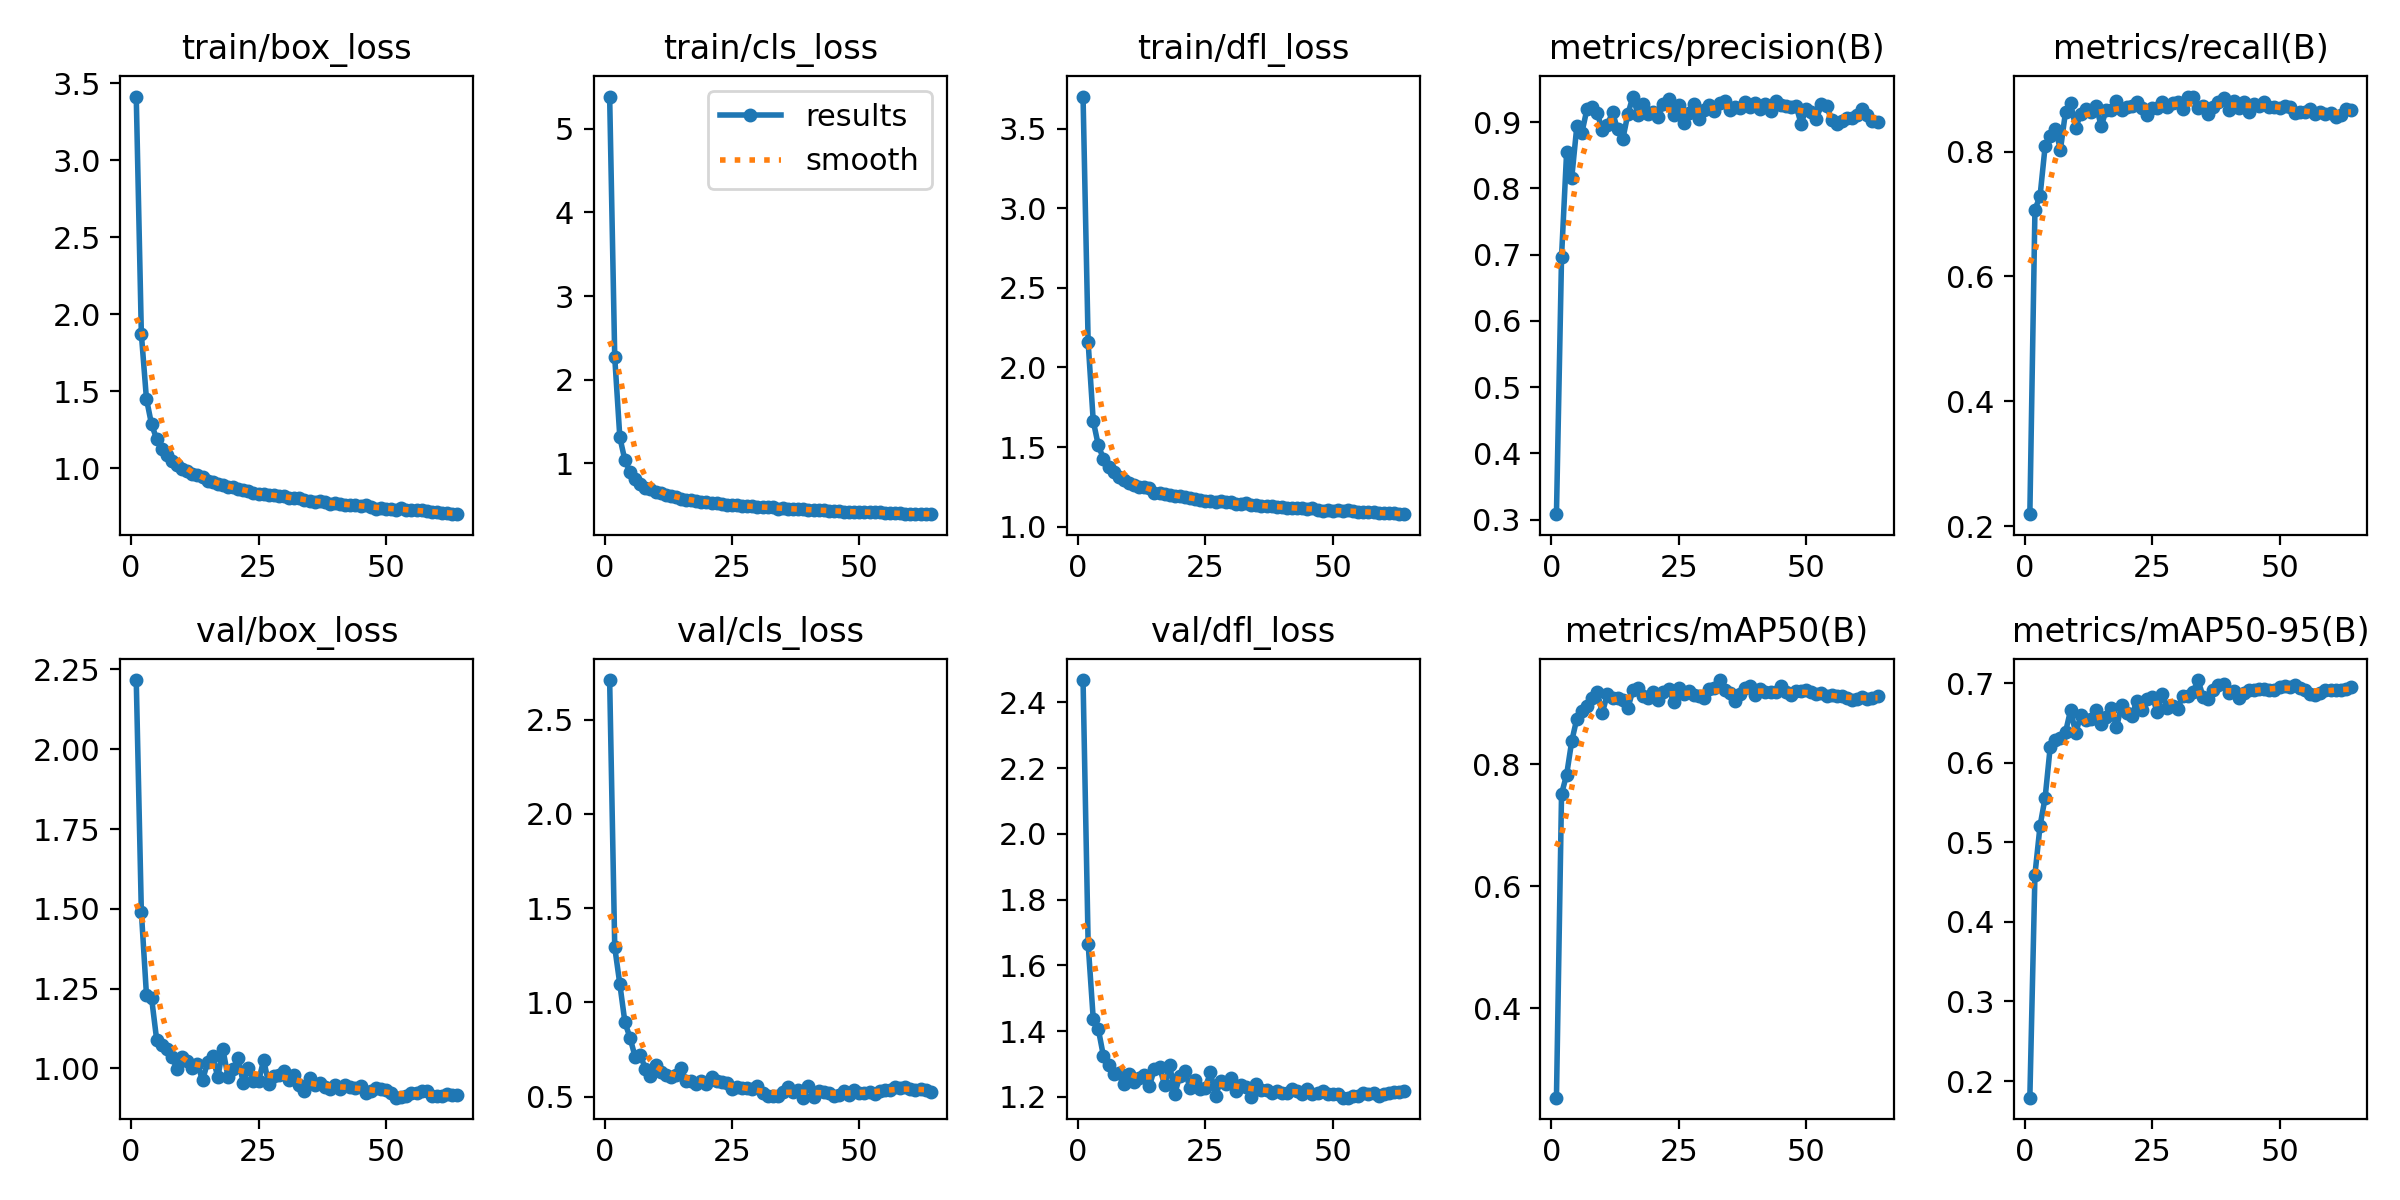

Data behind this chart, as committed beside it:
epoch, train/box_loss, train/cls_loss, train/dfl_loss, metrics/precision(B), metrics/recall(B), metrics/mAP50(B), metrics/mAP50-95(B), val/box_loss, val/cls_loss, val/dfl_loss, lr/pg0, lr/pg1, lr/pg2
1, 3.414, 5.385, 3.702, 0.3082, 0.2193, 0.2537, 0.1792, 2.217, 2.709, 2.468, 0.003324, 0.003324, 0.003324
2, 1.873, 2.267, 2.158, 0.6968, 0.707, 0.7514, 0.4595, 1.491, 1.292, 1.665, 0.006602, 0.006602, 0.006602
3, 1.451, 1.312, 1.663, 0.8553, 0.7285, 0.7829, 0.5206, 1.231, 1.097, 1.437, 0.009825, 0.009825, 0.009825
4, 1.285, 1.038, 1.51, 0.8156, 0.8086, 0.8378, 0.5561, 1.222, 0.8937, 1.406, 0.009753, 0.009753, 0.009753
5, 1.191, 0.9027, 1.427, 0.8937, 0.8248, 0.8746, 0.62, 1.091, 0.8122, 1.324, 0.009753, 0.009753, 0.009753
6, 1.124, 0.8159, 1.373, 0.884, 0.8366, 0.8869, 0.629, 1.073, 0.711, 1.297, 0.00967, 0.00967, 0.00967
7, 1.087, 0.7582, 1.342, 0.92, 0.8028, 0.8948, 0.6309, 1.062, 0.7213, 1.271, 0.009588, 0.009588, 0.009588
8, 1.044, 0.7078, 1.311, 0.9228, 0.8636, 0.9089, 0.6384, 1.036, 0.649, 1.271, 0.009505, 0.009505, 0.009505
9, 1.022, 0.6904, 1.295, 0.914, 0.877, 0.9182, 0.6662, 0.9993, 0.6082, 1.238, 0.009423, 0.009423, 0.009423
10, 0.9955, 0.6613, 1.275, 0.8876, 0.838, 0.8841, 0.6371, 1.035, 0.6689, 1.27, 0.00934, 0.00934, 0.00934
11, 0.9797, 0.6421, 1.263, 0.8961, 0.8602, 0.9149, 0.6596, 1.022, 0.6327, 1.245, 0.009258, 0.009258, 0.009258
12, 0.9595, 0.6208, 1.248, 0.9145, 0.8682, 0.9085, 0.6531, 1.002, 0.6169, 1.257, 0.009175, 0.009175, 0.009175
13, 0.9586, 0.6141, 1.25, 0.8888, 0.8634, 0.9091, 0.655, 1.015, 0.6066, 1.265, 0.009092, 0.009092, 0.009092
14, 0.942, 0.6025, 1.24, 0.8736, 0.8736, 0.9058, 0.6667, 0.9632, 0.6155, 1.232, 0.00901, 0.00901, 0.00901
15, 0.915, 0.5758, 1.214, 0.9115, 0.8404, 0.8916, 0.6489, 1.019, 0.6502, 1.284, 0.008927, 0.008927, 0.008927
16, 0.9083, 0.5645, 1.213, 0.9384, 0.8671, 0.9211, 0.6571, 1.038, 0.5848, 1.292, 0.008845, 0.008845, 0.008845
17, 0.8986, 0.5585, 1.204, 0.9111, 0.8662, 0.9243, 0.669, 0.9727, 0.582, 1.236, 0.008762, 0.008762, 0.008762
18, 0.8905, 0.5505, 1.201, 0.9265, 0.8805, 0.9126, 0.6443, 1.06, 0.5671, 1.297, 0.00868, 0.00868, 0.00868
19, 0.8791, 0.5416, 1.192, 0.9119, 0.8659, 0.9084, 0.672, 0.9744, 0.5808, 1.21, 0.008597, 0.008597, 0.008597
20, 0.877, 0.5376, 1.195, 0.9144, 0.8711, 0.9184, 0.6626, 0.9982, 0.5696, 1.265, 0.008515, 0.008515, 0.008515
21, 0.864, 0.5309, 1.186, 0.908, 0.8727, 0.9058, 0.6588, 1.031, 0.6022, 1.278, 0.008433, 0.008433, 0.008433
22, 0.8589, 0.5233, 1.182, 0.9272, 0.8794, 0.9186, 0.6777, 0.9547, 0.5806, 1.227, 0.00835, 0.00835, 0.00835
23, 0.8498, 0.5123, 1.173, 0.9353, 0.869, 0.9238, 0.6661, 1.002, 0.5755, 1.25, 0.008268, 0.008268, 0.008268
24, 0.8418, 0.5095, 1.169, 0.9107, 0.8579, 0.9023, 0.6798, 0.9609, 0.5719, 1.225, 0.008185, 0.008185, 0.008185
25, 0.8323, 0.5019, 1.159, 0.9264, 0.8697, 0.9247, 0.6831, 0.9603, 0.543, 1.228, 0.008103, 0.008103, 0.008103
26, 0.8333, 0.5002, 1.162, 0.8986, 0.8703, 0.9149, 0.6638, 1.027, 0.5515, 1.275, 0.00802, 0.00802, 0.00802
27, 0.8239, 0.4905, 1.152, 0.9131, 0.8798, 0.9201, 0.6867, 0.9508, 0.5469, 1.204, 0.007938, 0.007938, 0.007938
28, 0.8251, 0.4928, 1.159, 0.9269, 0.8719, 0.9141, 0.6683, 0.9757, 0.5465, 1.248, 0.007855, 0.007855, 0.007855
29, 0.8193, 0.4864, 1.153, 0.904, 0.877, 0.9125, 0.6716, 0.979, 0.5403, 1.238, 0.007772, 0.007772, 0.007772
30, 0.8171, 0.4849, 1.155, 0.9187, 0.8791, 0.9087, 0.6676, 0.9915, 0.5542, 1.257, 0.00769, 0.00769, 0.00769
31, 0.8043, 0.4749, 1.143, 0.926, 0.8674, 0.9233, 0.684, 0.9652, 0.5202, 1.219, 0.007607, 0.007607, 0.007607
32, 0.8067, 0.4759, 1.145, 0.9159, 0.8879, 0.9244, 0.6842, 0.9809, 0.5059, 1.237, 0.007525, 0.007525, 0.007525
33, 0.8065, 0.4752, 1.149, 0.9293, 0.888, 0.9379, 0.6883, 0.949, 0.502, 1.23, 0.007443, 0.007443, 0.007443
34, 0.7942, 0.4613, 1.139, 0.9315, 0.8702, 0.9215, 0.7038, 0.9307, 0.5058, 1.199, 0.00736, 0.00736, 0.00736
35, 0.7896, 0.4633, 1.134, 0.9184, 0.8728, 0.916, 0.6825, 0.9713, 0.523, 1.24, 0.007278, 0.007278, 0.007278
36, 0.7823, 0.461, 1.131, 0.9225, 0.8607, 0.904, 0.6806, 0.9492, 0.5498, 1.221, 0.007195, 0.007195, 0.007195
37, 0.7898, 0.4601, 1.131, 0.9215, 0.8706, 0.9145, 0.6915, 0.9531, 0.5255, 1.22, 0.007112, 0.007112, 0.007112
38, 0.7792, 0.4533, 1.128, 0.9306, 0.8799, 0.9249, 0.6981, 0.9416, 0.5333, 1.212, 0.00703, 0.00703, 0.00703
39, 0.7702, 0.4511, 1.121, 0.9227, 0.8864, 0.9282, 0.6988, 0.9364, 0.4946, 1.217, 0.006947, 0.006947, 0.006947
40, 0.771, 0.4465, 1.124, 0.9293, 0.8663, 0.9131, 0.6873, 0.9493, 0.5542, 1.21, 0.006865, 0.006865, 0.006865
41, 0.7651, 0.4418, 1.119, 0.9194, 0.8805, 0.9232, 0.6904, 0.9354, 0.4992, 1.212, 0.006783, 0.006783, 0.006783
42, 0.7627, 0.4441, 1.117, 0.9271, 0.8703, 0.9181, 0.6814, 0.9476, 0.5287, 1.224, 0.0067, 0.0067, 0.0067
43, 0.763, 0.4387, 1.119, 0.9173, 0.8792, 0.9183, 0.6873, 0.9424, 0.5271, 1.218, 0.006618, 0.006618, 0.006618
44, 0.7583, 0.4363, 1.116, 0.9324, 0.8634, 0.9184, 0.6916, 0.9387, 0.522, 1.21, 0.006535, 0.006535, 0.006535
45, 0.7572, 0.4352, 1.112, 0.9263, 0.8756, 0.9281, 0.6919, 0.9449, 0.5052, 1.223, 0.006452, 0.006452, 0.006452
46, 0.7593, 0.4346, 1.115, 0.9243, 0.8727, 0.9183, 0.6928, 0.9239, 0.5081, 1.209, 0.00637, 0.00637, 0.00637
47, 0.747, 0.4248, 1.107, 0.9229, 0.8791, 0.9135, 0.693, 0.9289, 0.5326, 1.211, 0.006287, 0.006287, 0.006287
48, 0.7369, 0.4208, 1.101, 0.9246, 0.8721, 0.9193, 0.6907, 0.9394, 0.5082, 1.218, 0.006205, 0.006205, 0.006205
49, 0.7423, 0.4216, 1.102, 0.8976, 0.8715, 0.9195, 0.6909, 0.9343, 0.5345, 1.209, 0.006123, 0.006123, 0.006123
50, 0.7373, 0.4221, 1.098, 0.92, 0.8702, 0.9216, 0.6956, 0.9321, 0.517, 1.209, 0.00604, 0.00604, 0.00604
51, 0.7379, 0.4169, 1.101, 0.9153, 0.8725, 0.9176, 0.6969, 0.9217, 0.5194, 1.209, 0.005958, 0.005958, 0.005958
52, 0.7293, 0.4168, 1.097, 0.9049, 0.8717, 0.9151, 0.6947, 0.9086, 0.5227, 1.198, 0.005875, 0.005875, 0.005875
53, 0.7417, 0.4205, 1.103, 0.9266, 0.8619, 0.916, 0.6972, 0.9111, 0.5153, 1.198, 0.005792, 0.005792, 0.005792
54, 0.7306, 0.4148, 1.098, 0.9234, 0.8632, 0.9112, 0.6935, 0.9128, 0.5293, 1.204, 0.00571, 0.00571, 0.00571
55, 0.7255, 0.4078, 1.093, 0.9037, 0.8635, 0.9138, 0.6913, 0.9228, 0.5335, 1.204, 0.005627, 0.005627, 0.005627
56, 0.7257, 0.4085, 1.093, 0.897, 0.8676, 0.9113, 0.6861, 0.9248, 0.5351, 1.212, 0.005545, 0.005545, 0.005545
57, 0.7268, 0.4057, 1.094, 0.9018, 0.8598, 0.9113, 0.6852, 0.928, 0.5492, 1.208, 0.005463, 0.005463, 0.005463
58, 0.72, 0.4037, 1.091, 0.9063, 0.8625, 0.9086, 0.6876, 0.9292, 0.5454, 1.212, 0.00538, 0.00538, 0.00538
59, 0.7129, 0.4, 1.085, 0.906, 0.8598, 0.9045, 0.6912, 0.9124, 0.5498, 1.203, 0.005298, 0.005298, 0.005298
60, 0.7166, 0.4001, 1.085, 0.9109, 0.8619, 0.9063, 0.6915, 0.9139, 0.5406, 1.208, 0.005215, 0.005215, 0.005215
... 4 more rows
